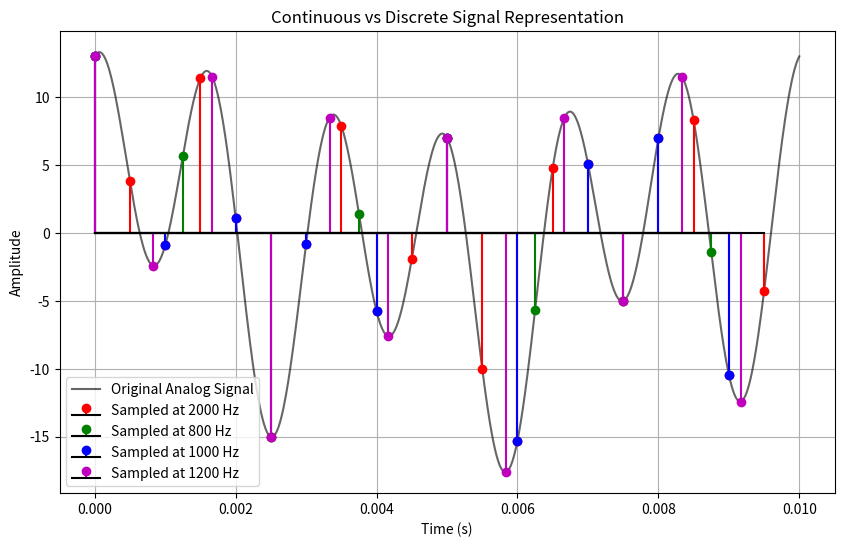

This figure's Python source:
import numpy as np
import matplotlib.pyplot as plt

# Define the analog signal function
def analog_signal(t):
    return 3*np.cos(200*np.pi*t) + 5*np.sin(600*np.pi*t) + 10*np.cos(1200*np.pi*t)

# Define time for continuous signal
t_cont = np.linspace(0, 0.01, 1000)  # High-resolution time vector
x_cont = analog_signal(t_cont)

# Define sampling rates
sampling_rates = [2000, 800, 1000, 1200]  # Different sampling frequencies
colors = ['r', 'g', 'b', 'm']  # Colors for different sampling rates

plt.figure(figsize=(10, 6))

# Plot the original continuous signal
plt.plot(t_cont, x_cont, 'k', label="Original Analog Signal", alpha=0.6)

# Loop through sampling rates and plot discrete samples
for i, fs in enumerate(sampling_rates):
    t_sampled = np.arange(0, 0.01, 1/fs)  # Discrete time instances based on sampling rate
    x_sampled = analog_signal(t_sampled)
    
    plt.stem(t_sampled, x_sampled, linefmt=colors[i]+'-', markerfmt=colors[i]+'o', basefmt="k-", label=f"Sampled at {fs} Hz")

plt.xlabel("Time (s)")
plt.ylabel("Amplitude")
plt.title("Continuous vs Discrete Signal Representation")
plt.legend()
plt.grid()
plt.show()